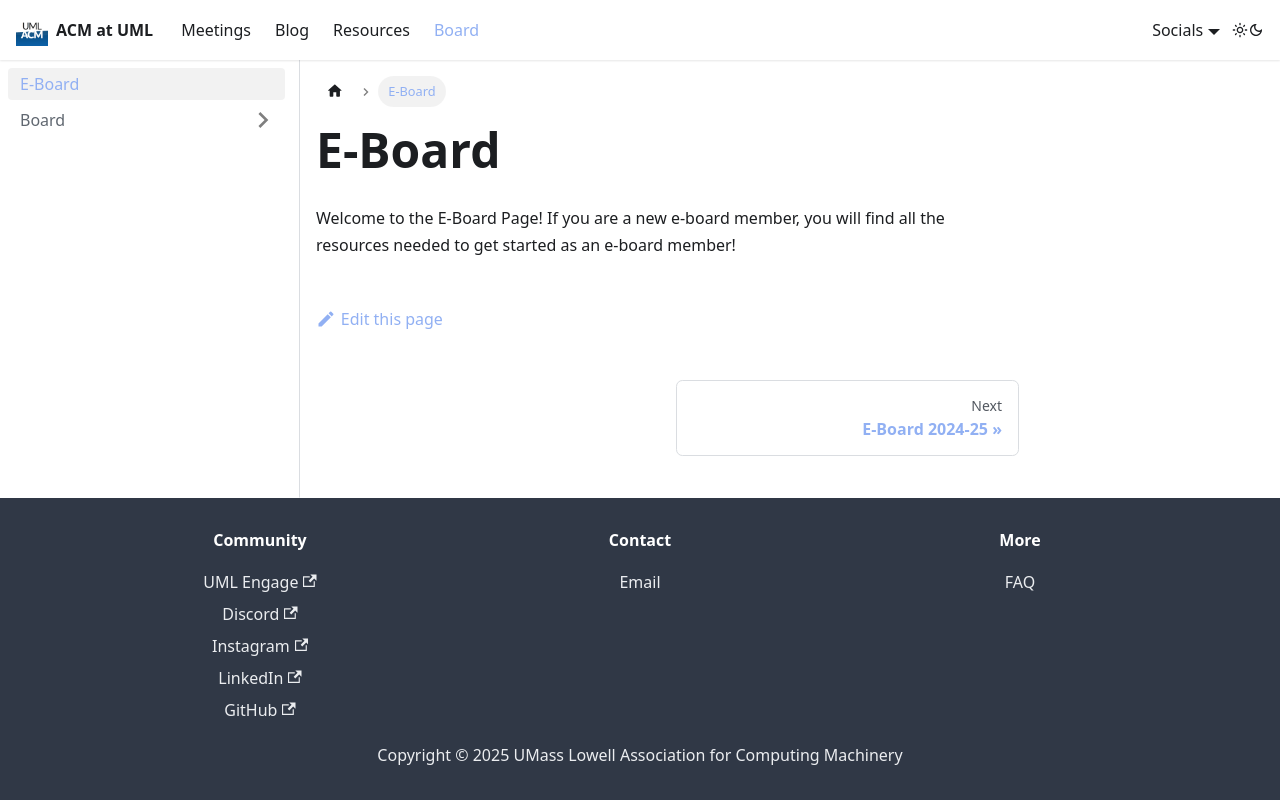

repository: AmazingConnie/acm-website · page: docs/board/boardWelcome.html · generator: docusaurus

---
sidebar_position: 1
title: E-Board 
slug: /board/boardWelcome
---

# E-Board

Welcome to the E-Board Page! If you are a new e-board member, you will find all the resources needed to get started as an e-board member!
